Run: headless pygame with SDL's dummy video driver; simulated clock (each Clock.tick advances the game by its frame time, no real sleeping); random seed 0; keys injected as events and as key.get_pressed() state; no mouse input.
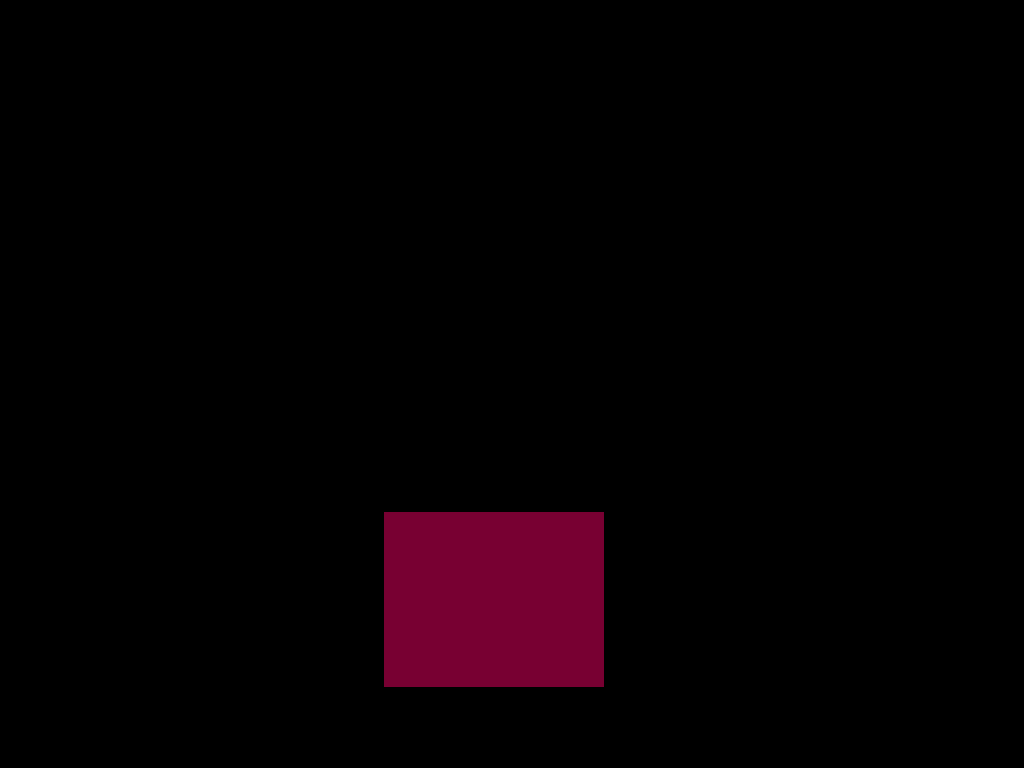
Frame 1 of 4 · flips 1–60 · no input
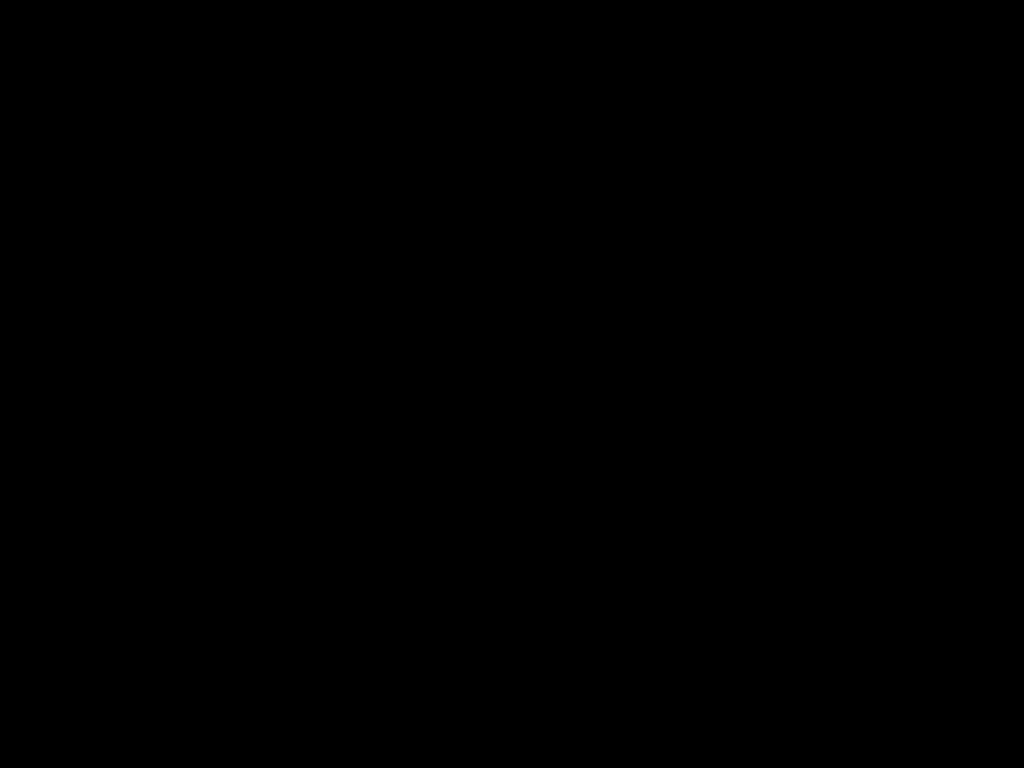
Frame 2 of 4 · flips 61–180 · tapped SPACE, RETURN · held RIGHT (→), D
Frame 3 of 4 · flips 181–300 · held DOWN (↓), S · screen unchanged from frame 2, image omitted
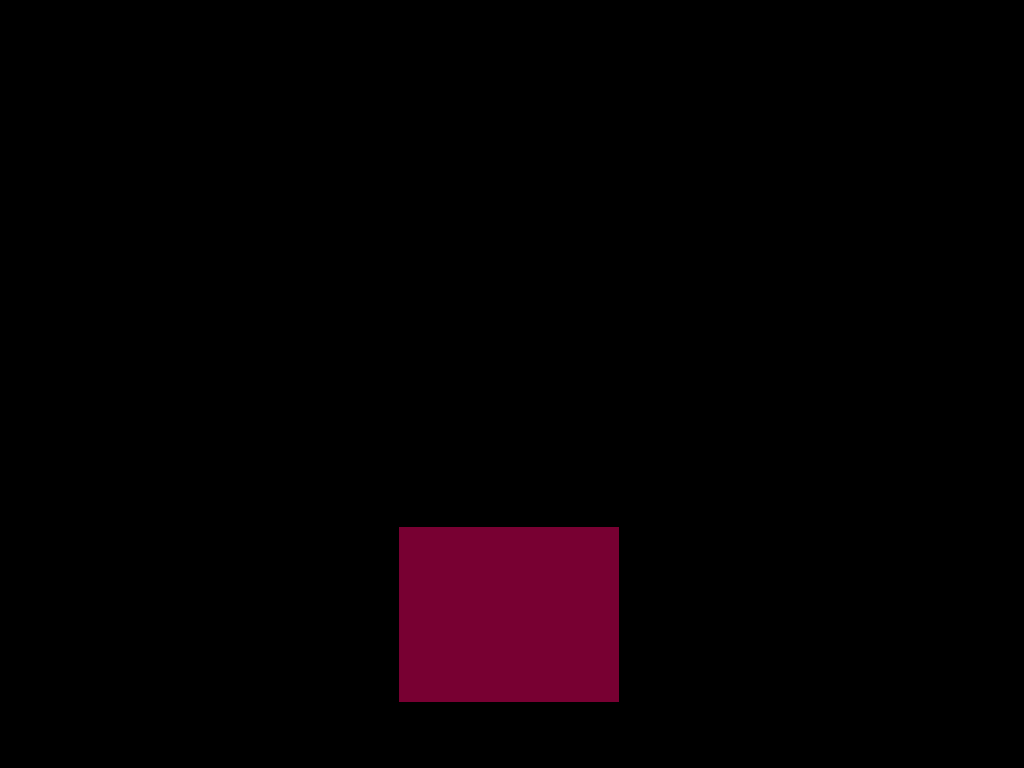
Frame 4 of 4 · flips 301–420 · held LEFT (←), A, UP (↑), W

The pygame program that drew these frames:

import pygame as pg
from pygame.locals import *

pg.init()

altura, largura = 1024, 768
TELA = pg.display.set_mode((altura, largura))  # resolução da tela

pg.display.set_caption('Intro Battle')  # titulo da janela

TELA.fill([0, 0, 0])  # cor do background (preto)

relogio = pg.time.Clock()

x = largura // 2
y = altura // 2
# meio da tela (largura / 2) - (largura_objeto / 2)

while True:  # loop pricipal do jogo

    relogio.tick(30)
    TELA.fill((0, 0, 0))

    for event in pg.event.get():
        if event.type == QUIT:
            pg.quit()

    pg.draw.rect(TELA, (120, 0, 50), (x, y, 220, 175))

    if pg.key.get_pressed()[K_w]:
        y -= 15
    if pg.key.get_pressed()[K_s]:
        y += 15
    if pg.key.get_pressed()[K_a]:
        x -= 15
    if pg.key.get_pressed()[K_d]:
        x += 15

    pg.display.update()
